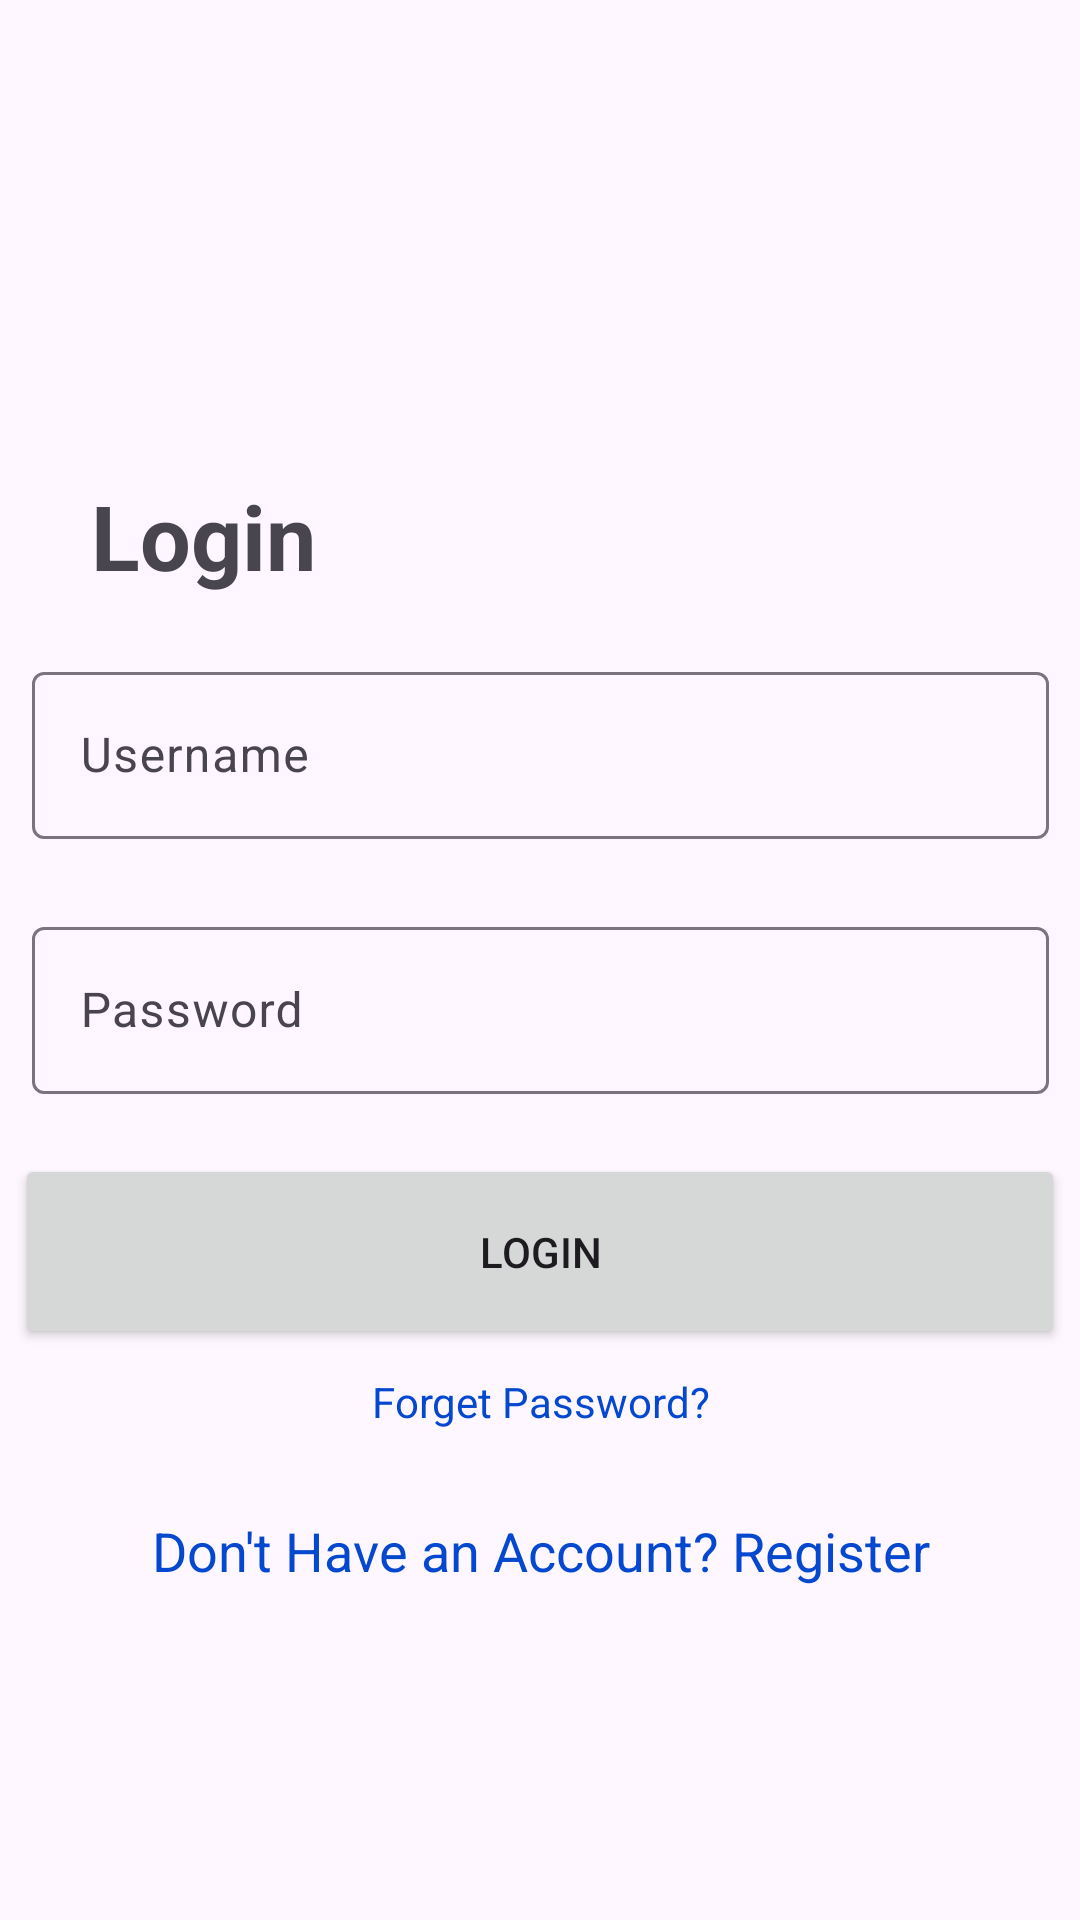

Android layout source for this screen:
<!-- AndroidManifest.xml: application theme Theme.GDSCAssignment1 -->
<!-- res/layout/activity_main.xml -->
<?xml version="1.0" encoding="utf-8"?>
<androidx.constraintlayout.widget.ConstraintLayout xmlns:android="http://schemas.android.com/apk/res/android"
    xmlns:app="http://schemas.android.com/apk/res-auto"
    xmlns:tools="http://schemas.android.com/tools"
    android:layout_width="match_parent"
    android:layout_height="match_parent"
    tools:context=".MainActivity">

    <com.google.android.material.textfield.TextInputLayout
        android:id="@+id/textInputLayout"
        android:layout_width="339dp"
        android:layout_height="61dp"
        android:layout_marginTop="20dp"
        app:layout_constraintEnd_toEndOf="parent"
        app:layout_constraintStart_toStartOf="parent"
        app:layout_constraintTop_toBottomOf="@+id/loginHead">

        <com.google.android.material.textfield.TextInputEditText
            android:id="@+id/username"
            android:layout_width="match_parent"
            android:layout_height="match_parent"
            android:hint="Username" />
    </com.google.android.material.textfield.TextInputLayout>

    <TextView
        android:id="@+id/loginHead"
        android:layout_width="wrap_content"
        android:layout_height="wrap_content"
        android:text="Login"
        android:textSize="30sp"
        android:textStyle="bold"
        app:layout_constraintBottom_toBottomOf="parent"
        app:layout_constraintEnd_toEndOf="parent"
        app:layout_constraintHorizontal_bias="0.107"
        app:layout_constraintStart_toStartOf="parent"
        app:layout_constraintTop_toTopOf="parent"
        app:layout_constraintVertical_bias="0.264" />

    <com.google.android.material.textfield.TextInputLayout
        android:id="@+id/textInputLayout2"
        android:layout_width="339dp"
        android:layout_height="61dp"
        android:layout_marginTop="24dp"
        app:layout_constraintEnd_toEndOf="parent"
        app:layout_constraintStart_toStartOf="parent"
        app:layout_constraintTop_toBottomOf="@+id/textInputLayout">

        <EditText
            android:id="@+id/password"
            android:layout_width="match_parent"
            android:layout_height="match_parent"
            android:ems="10"
            android:hint="Password"
            android:inputType="textPassword" />
    </com.google.android.material.textfield.TextInputLayout>

    <Button
        android:id="@+id/loginButton"
        android:layout_width="350dp"
        android:layout_height="65dp"
        android:layout_marginTop="20dp"
        android:text="Login"
        android:textAlignment="center"
        app:circularflow_radiusInDP="0"
        app:cornerRadius="0dp"
        app:layout_constraintEnd_toEndOf="parent"
        app:layout_constraintHorizontal_bias="0.491"
        app:layout_constraintStart_toStartOf="parent"
        app:layout_constraintTop_toBottomOf="@+id/textInputLayout2" />

    <TextView
        android:id="@+id/forgetPassword"
        android:layout_width="wrap_content"
        android:layout_height="wrap_content"
        android:layout_marginTop="8dp"
        android:text="Forget Password?"
        android:textColor="#0448CF"
        android:textColorHint="#0040FF"
        app:layout_constraintEnd_toEndOf="@+id/loginButton"
        app:layout_constraintHorizontal_bias="0.502"
        app:layout_constraintStart_toStartOf="@+id/loginButton"
        app:layout_constraintTop_toBottomOf="@+id/loginButton" />

    <TextView
        android:id="@+id/register_link"
        android:layout_width="wrap_content"
        android:layout_height="wrap_content"
        android:layout_marginTop="28dp"
        android:text="Don't Have an Account? Register"
        android:textColor="#0448CF"
        android:textSize="18sp"
        app:layout_constraintEnd_toEndOf="@+id/forgetPassword"
        app:layout_constraintStart_toStartOf="@+id/forgetPassword"
        app:layout_constraintTop_toBottomOf="@+id/forgetPassword" />

</androidx.constraintlayout.widget.ConstraintLayout>
<!-- resources referenced by this layout -->
<resources>
  <style name="Theme.GDSCAssignment1" parent="Base.Theme.GDSCAssignment1" />
  <style name="Base.Theme.GDSCAssignment1" parent="Theme.Material3.DayNight.NoActionBar">
          
          
      </style>
</resources>
